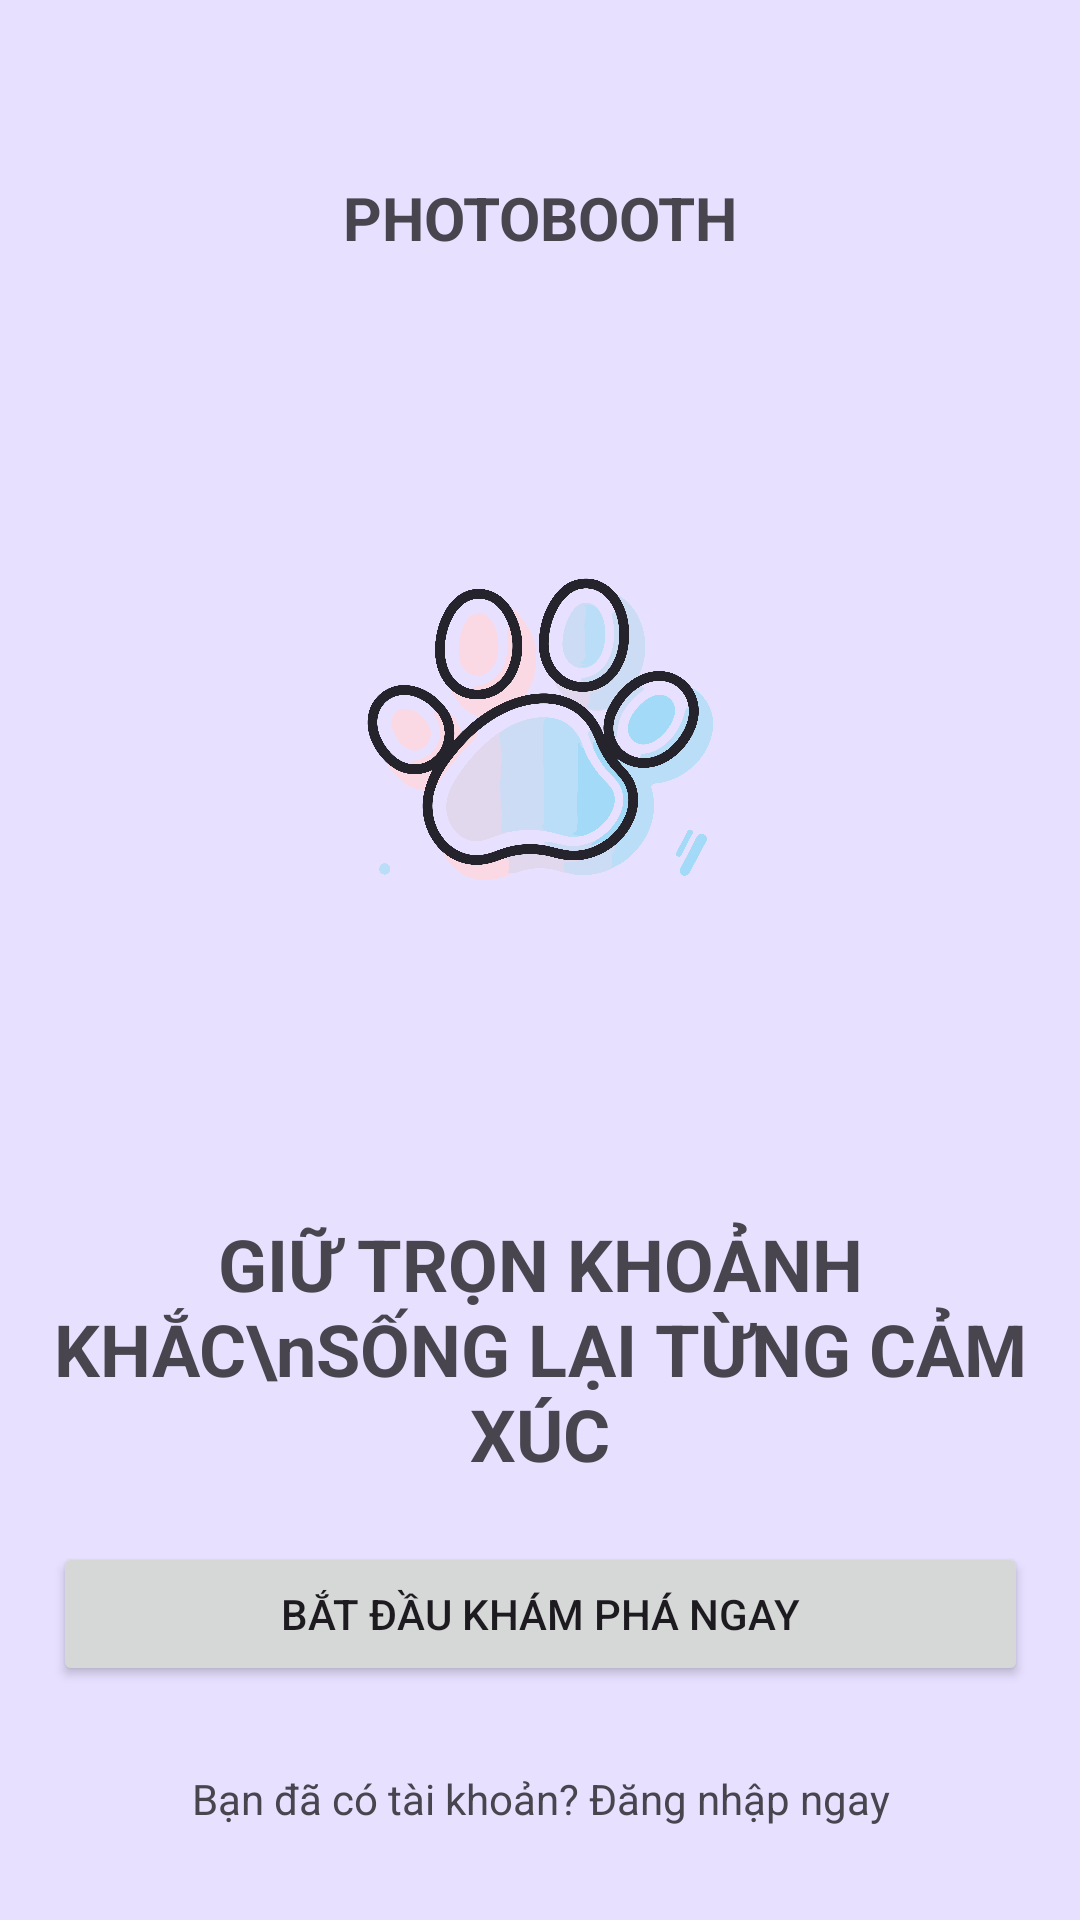

Here is an Android app screen rendered from its layout file. Give the layout XML and the strings, colors and styles it references.
<!-- AndroidManifest.xml: application theme Theme.PhotoBoothLogin -->
<!-- res/layout/start_activity.xml -->
<?xml version="1.0" encoding="utf-8"?>
<androidx.constraintlayout.widget.ConstraintLayout xmlns:android="http://schemas.android.com/apk/res/android"
    xmlns:app="http://schemas.android.com/apk/res-auto"
    xmlns:tools="http://schemas.android.com/tools"
    android:id="@+id/main"
    android:layout_width="match_parent"
    android:layout_height="match_parent"
    android:background="#E7E0FF"
    android:orientation="vertical"
    android:padding="15dp"
    tools:context=".LoginActivity">

    <TextView
        android:id="@+id/textView6"
        android:layout_width="match_parent"
        android:layout_height="wrap_content"
        android:layout_marginTop="44dp"
        android:gravity="center"
        android:text="PHOTOBOOTH"
        android:textSize="20sp"
        android:textStyle="bold"
        app:layout_constraintEnd_toEndOf="parent"
        app:layout_constraintHorizontal_bias="0.0"
        app:layout_constraintStart_toStartOf="parent"
        app:layout_constraintTop_toTopOf="parent" />

    <ImageView
        android:id="@+id/imageView3"
        android:layout_width="200dp"
        android:layout_height="200dp"
        app:layout_constraintBottom_toTopOf="@+id/textView7"
        app:layout_constraintEnd_toEndOf="parent"
        app:layout_constraintHorizontal_bias="0.497"
        app:layout_constraintStart_toStartOf="parent"
        app:layout_constraintTop_toBottomOf="@+id/textView6"
        app:srcCompat="@drawable/logo" />

    <TextView
        android:id="@+id/textView7"
        android:layout_width="match_parent"
        android:layout_height="wrap_content"
        android:layout_marginBottom="20dp"
        android:gravity="center"
        android:text="GIỮ TRỌN KHOẢNH KHẮC\nSỐNG LẠI TỪNG CẢM XÚC"
        android:textSize="24sp"
        android:textStyle="bold"
        app:layout_constraintBottom_toTopOf="@+id/btnLogin"
        app:layout_constraintEnd_toEndOf="parent"
        app:layout_constraintHorizontal_bias="1.0"
        app:layout_constraintStart_toStartOf="parent" />

    <Button
        android:id="@+id/btnLogin"
        android:layout_width="325dp"
        android:layout_height="wrap_content"
        android:layout_marginBottom="28dp"
        android:gravity="center"
        android:text="Bắt đầu khám phá ngay"
        app:layout_constraintBottom_toTopOf="@+id/txtSignIn"
        app:layout_constraintEnd_toEndOf="parent"
        app:layout_constraintStart_toStartOf="parent" />

    <TextView
        android:id="@+id/txtSignIn"
        android:layout_width="match_parent"
        android:layout_height="wrap_content"
        android:layout_marginBottom="16dp"
        android:gravity="center"
        android:text="Bạn đã có tài khoản? Đăng nhập ngay"
        app:layout_constraintBottom_toBottomOf="parent"
        app:layout_constraintEnd_toEndOf="parent"
        app:layout_constraintHorizontal_bias="1.0"
        app:layout_constraintStart_toStartOf="parent" />
</androidx.constraintlayout.widget.ConstraintLayout>
<!-- resources referenced by this layout -->
<resources>
  <!-- drawable logo: png bitmap (drawable, 319985 bytes) -->
  <style name="Theme.PhotoBoothLogin" parent="Base.Theme.PhotoBoothLogin" />
  <style name="Base.Theme.PhotoBoothLogin" parent="Theme.Material3.DayNight.NoActionBar">
          
          
      </style>
</resources>
